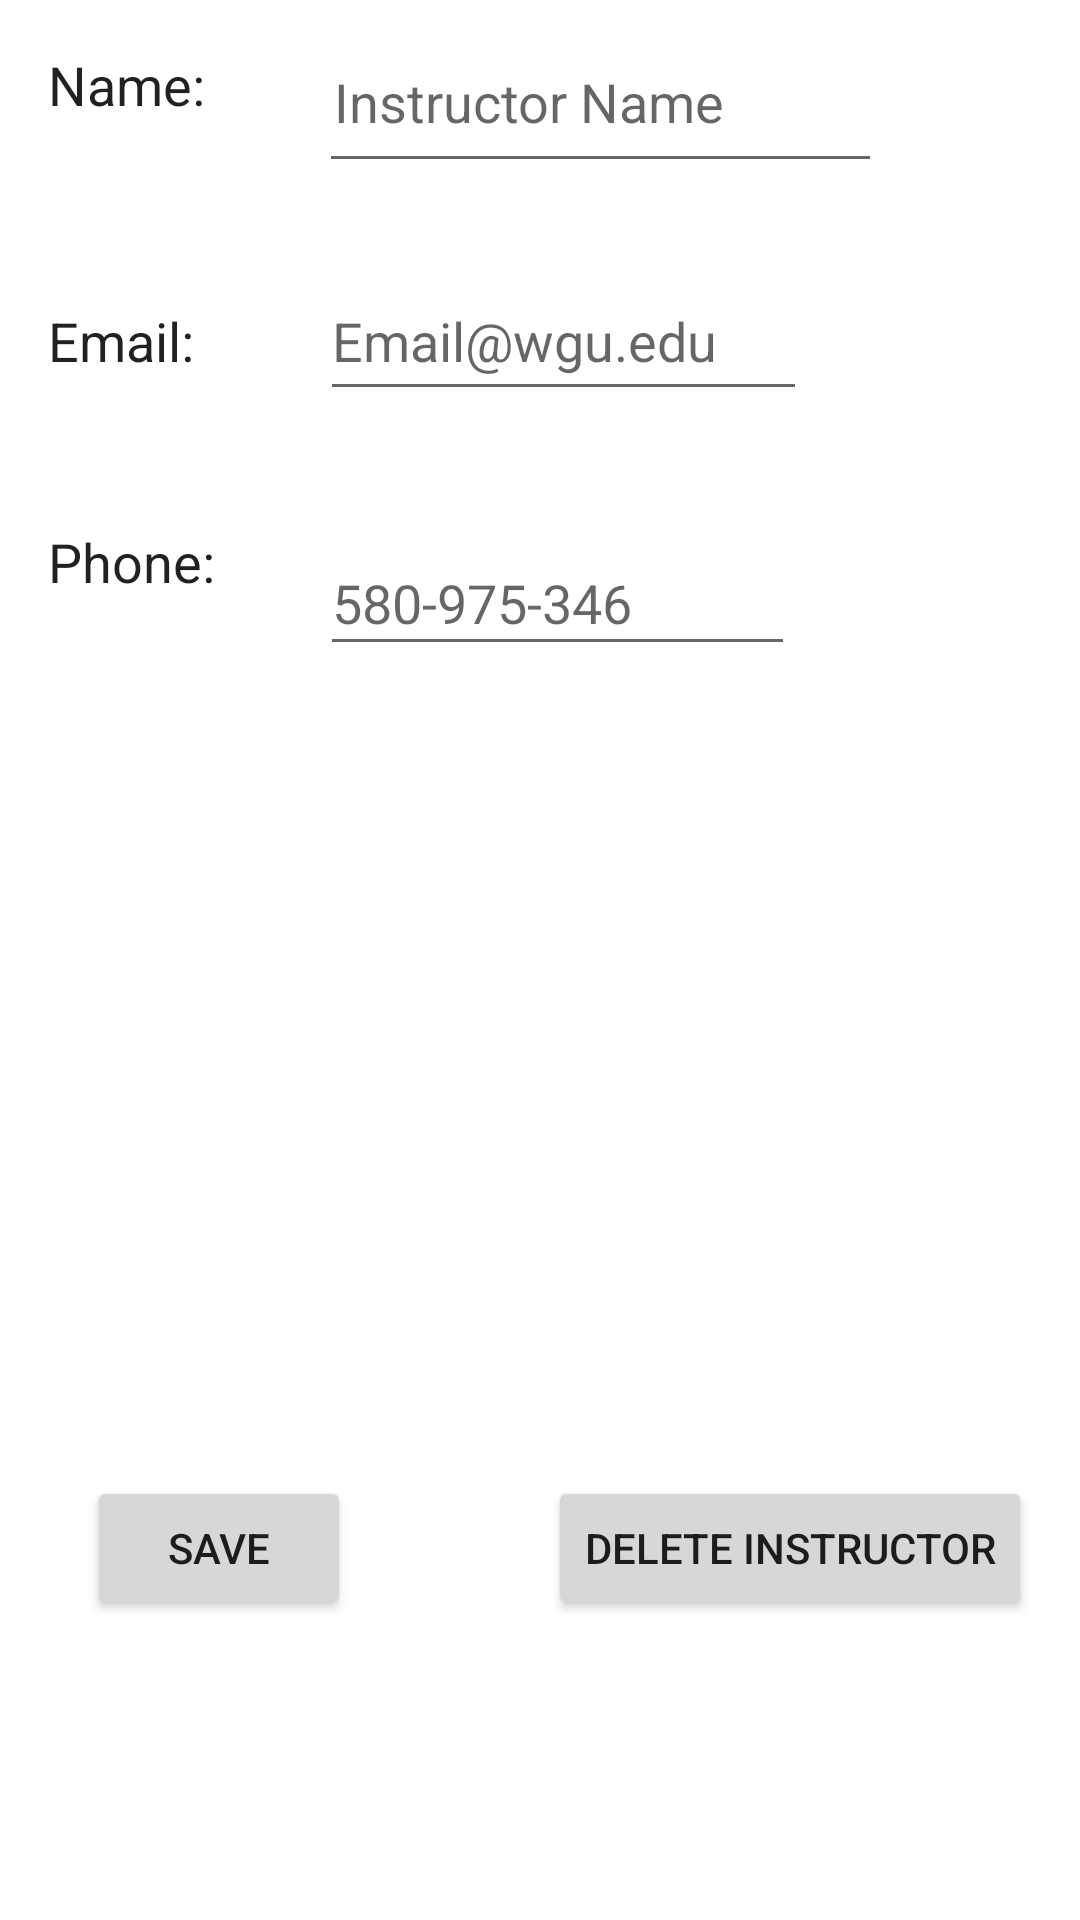

Reconstruct the res/layout file that produces this screen, plus the resources it refers to.
<!-- AndroidManifest.xml: application theme Theme.TermSchedulerBrandonClay -->
<!-- res/layout/activity_instructor_add.xml -->
<?xml version="1.0" encoding="utf-8"?>
<androidx.constraintlayout.widget.ConstraintLayout xmlns:android="http://schemas.android.com/apk/res/android"
    xmlns:app="http://schemas.android.com/apk/res-auto"
    xmlns:tools="http://schemas.android.com/tools"
    android:layout_width="match_parent"
    android:layout_height="match_parent"
    tools:context=".UI.InstructorActivity">


    <TextView
        android:id="@+id/instructorName"
        android:layout_width="wrap_content"
        android:layout_height="wrap_content"
        android:layout_marginStart="16dp"
        android:layout_marginTop="16dp"
        android:layout_marginEnd="38dp"
        android:text="Name:"
        android:textAppearance="@style/TextAppearance.AppCompat.Light.Widget.PopupMenu.Large"
        android:textSize="18sp"
        app:layout_constraintEnd_toStartOf="@+id/editInstructorName"
        app:layout_constraintStart_toStartOf="parent"
        app:layout_constraintTop_toTopOf="parent" />

    <TextView
        android:id="@+id/instructorEmail"
        android:layout_width="wrap_content"
        android:layout_height="wrap_content"
        android:layout_marginStart="16dp"
        android:layout_marginEnd="42dp"
        android:text="Email:"
        android:textAppearance="@style/TextAppearance.AppCompat.Light.Widget.PopupMenu.Large"
        android:textSize="18sp"
        app:layout_constraintBaseline_toBaselineOf="@+id/editInstructorEmail"
        app:layout_constraintEnd_toStartOf="@+id/editInstructorEmail"
        app:layout_constraintStart_toStartOf="parent" />

    <TextView
        android:id="@+id/instructorPhone"
        android:layout_width="wrap_content"
        android:layout_height="wrap_content"
        android:layout_marginStart="16dp"
        android:layout_marginTop="175dp"
        android:layout_marginEnd="35dp"
        android:text="Phone:"
        android:textAppearance="@style/TextAppearance.AppCompat.Light.Widget.PopupMenu.Large"
        android:textSize="18sp"
        app:layout_constraintEnd_toStartOf="@+id/editInstructorPhone"
        app:layout_constraintStart_toStartOf="parent"
        app:layout_constraintTop_toTopOf="parent" />

    <EditText
        android:id="@+id/editInstructorName"
        android:layout_width="0dp"
        android:layout_height="57dp"
        android:layout_marginTop="4dp"
        android:layout_marginEnd="66dp"
        android:hint="Instructor Name"
        android:paddingLeft="5dp"
        app:layout_constraintEnd_toEndOf="parent"
        app:layout_constraintStart_toEndOf="@+id/instructorName"
        app:layout_constraintTop_toTopOf="parent" />

    <EditText
        android:id="@+id/editInstructorEmail"
        android:layout_width="0dp"
        android:layout_height="50dp"
        android:layout_marginTop="82dp"
        android:layout_marginEnd="91dp"
        android:layout_marginBottom="84dp"
        android:ems="10"
        android:hint="Email@wgu.edu"
        app:layout_constraintBottom_toBottomOf="@+id/editInstructorPhone"
        app:layout_constraintEnd_toEndOf="parent"
        app:layout_constraintStart_toEndOf="@+id/instructorEmail"
        app:layout_constraintTop_toTopOf="@+id/editInstructorName" />

    <EditText
        android:id="@+id/editInstructorPhone"
        android:layout_width="0dp"
        android:layout_height="45dp"
        android:layout_marginEnd="95dp"
        android:ems="10"
        android:hint="580-975-346"
        android:inputType="phone"
        app:layout_constraintBottom_toBottomOf="@+id/instructorPhone"
        app:layout_constraintEnd_toEndOf="parent"
        app:layout_constraintStart_toEndOf="@+id/instructorPhone"
        app:layout_constraintTop_toBottomOf="@+id/instructorPhone" />

    <Button
        android:id="@+id/saveInstructor"
        android:layout_width="wrap_content"
        android:layout_height="wrap_content"
        android:layout_marginStart="29dp"
        android:layout_marginBottom="100dp"
        android:onClick="saveInstructor"
        android:text="Save"
        app:layout_constraintBottom_toBottomOf="parent"
        app:layout_constraintStart_toStartOf="parent" />

    <Button
        android:id="@+id/deleteInstructor"
        android:layout_width="wrap_content"
        android:layout_height="wrap_content"
        android:layout_marginEnd="16dp"
        android:onClick="deleteInstructor"
        android:text="Delete Instructor"
        app:layout_constraintBottom_toBottomOf="@+id/saveInstructor"
        app:layout_constraintEnd_toEndOf="parent"
        app:layout_constraintTop_toTopOf="@+id/saveInstructor" />

</androidx.constraintlayout.widget.ConstraintLayout>
<!-- resources referenced by this layout -->
<resources>
  <style name="Theme.TermSchedulerBrandonClay" parent="Theme.MaterialComponents.DayNight.DarkActionBar">
          
          <item name="colorPrimary">@color/purple_500</item>
          <item name="colorPrimaryVariant">@color/purple_700</item>
          <item name="colorOnPrimary">@color/white</item>
          
          <item name="colorSecondary">@color/teal_200</item>
          <item name="colorSecondaryVariant">@color/teal_700</item>
          <item name="colorOnSecondary">@color/black</item>
          
          <item name="android:statusBarColor" tools:targetApi="l">?attr/colorPrimaryVariant</item>
          
      </style>
  <color name="purple_500">#FF6200EE</color>
  <color name="purple_700">#FF3700B3</color>
  <color name="white">#FFFFFFFF</color>
  <color name="teal_200">#FF03DAC5</color>
  <color name="teal_700">#FF018786</color>
  <color name="black">#FF000000</color>
</resources>
